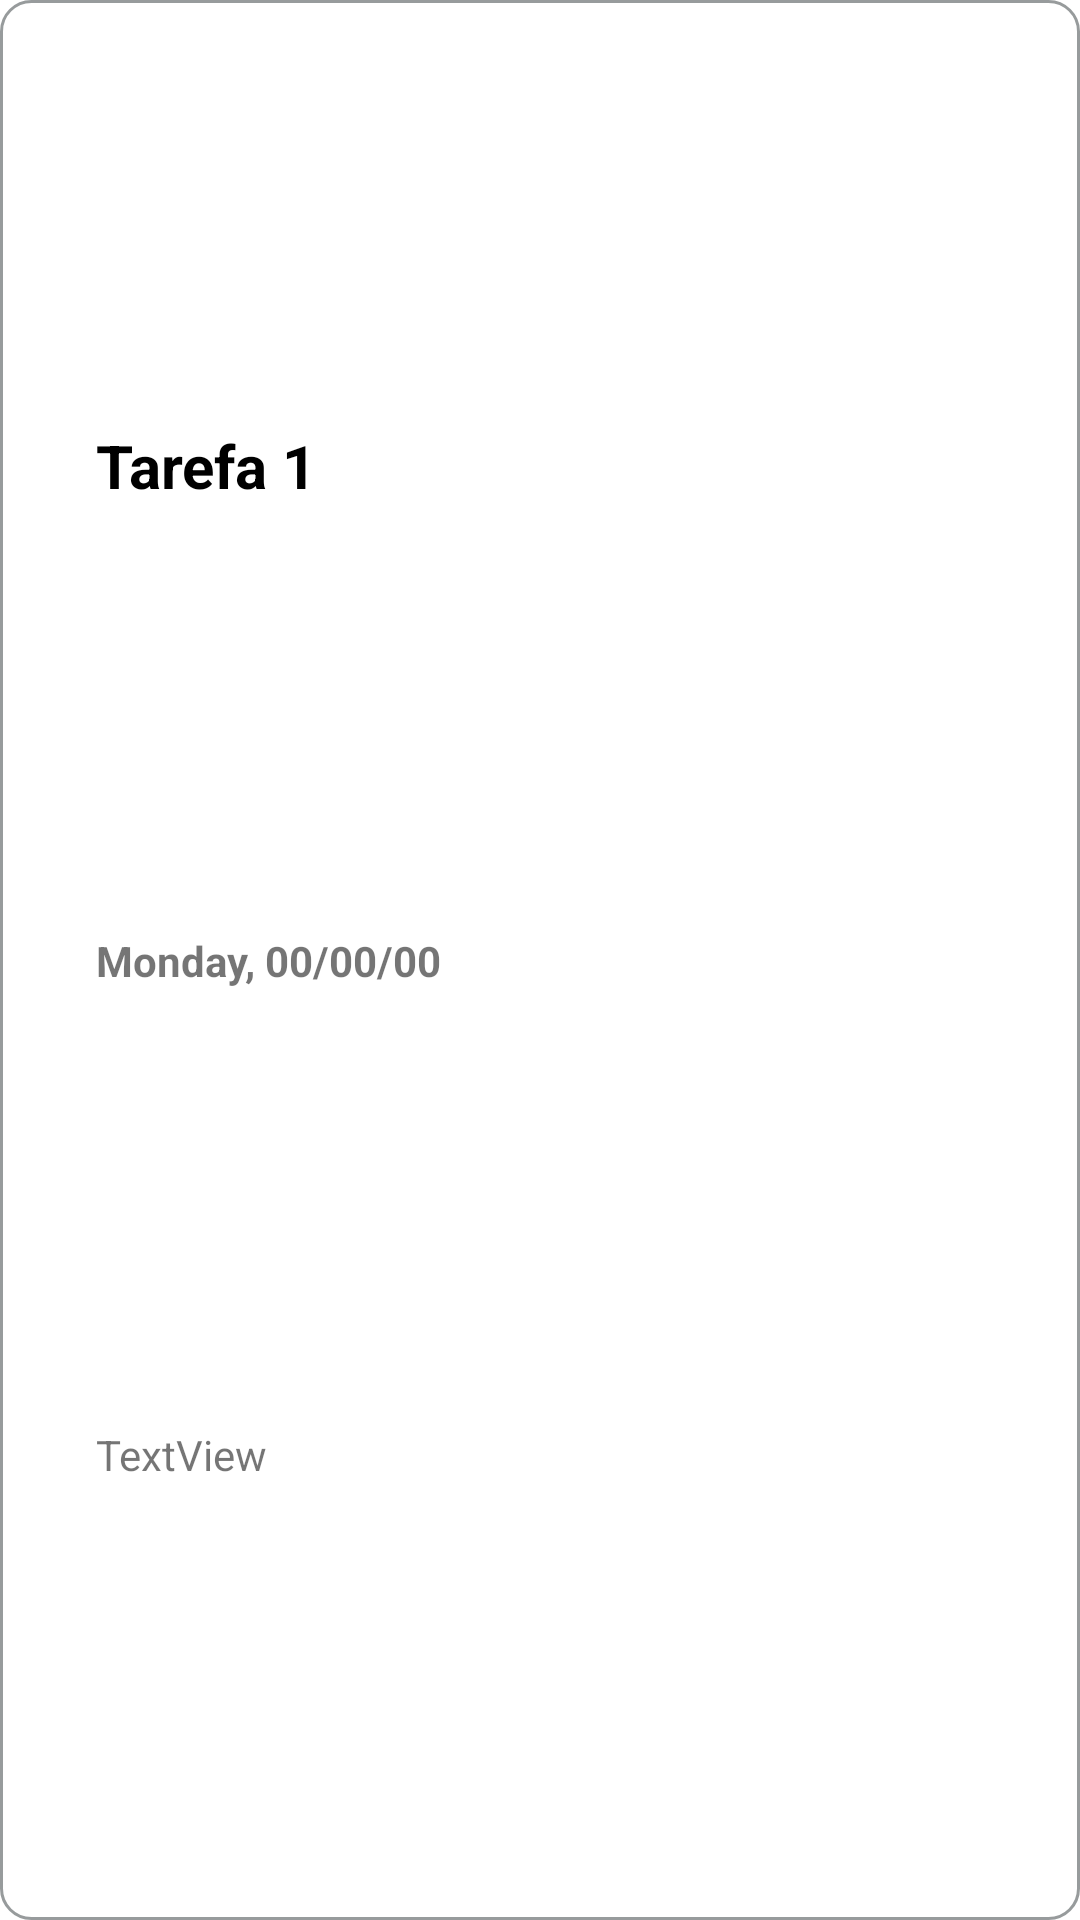

Here is an Android app screen rendered from its layout file. Give the layout XML and the strings, colors and styles it references.
<!-- AndroidManifest.xml: application theme Theme.TimeOwner -->
<!-- res/layout/event_row.xml -->
<?xml version="1.0" encoding="utf-8"?>
<androidx.constraintlayout.widget.ConstraintLayout
    xmlns:android="http://schemas.android.com/apk/res/android"
    xmlns:app="http://schemas.android.com/apk/res-auto"
    android:id="@+id/event_item_layout"
    android:layout_width="match_parent"
    android:layout_height="wrap_content"
    android:background="@drawable/item_border_to_do"
    android:layout_marginTop="5dp"
    android:layout_marginHorizontal="5dp">

    <TextView
        android:id="@+id/event_name"
        android:layout_width="wrap_content"
        android:layout_height="wrap_content"
        android:layout_marginStart="32dp"
        android:layout_marginTop="4dp"
        android:layout_marginBottom="4dp"
        android:ellipsize="end"
        android:maxWidth="200dp"
        android:maxLines="2"
        android:text="Tarefa 1"
        android:textColor="?attr/to_do_item_name"
        android:textSize="20sp"
        android:textStyle="bold"
        app:layout_constraintBottom_toTopOf="@+id/event_date"
        app:layout_constraintStart_toStartOf="parent"
        app:layout_constraintTop_toTopOf="parent" />

    <TextView
        android:id="@+id/event_desc"
        android:layout_width="match_parent"
        android:layout_height="wrap_content"
        android:layout_marginStart="32dp"
        android:layout_marginTop="4dp"
        android:layout_marginEnd="32dp"
        android:layout_marginBottom="8dp"
        android:ellipsize="end"
        android:singleLine="true"
        android:text="TextView"
        android:visibility="visible"
        app:layout_constraintBottom_toBottomOf="parent"
        app:layout_constraintEnd_toEndOf="parent"
        app:layout_constraintStart_toStartOf="parent"
        app:layout_constraintTop_toBottomOf="@+id/event_date" />

    <ImageView
        android:id="@+id/event_button"
        android:layout_width="wrap_content"
        android:layout_height="wrap_content"
        android:layout_marginEnd="32dp"
        android:src="@drawable/ic_to_do"
        android:text="Done"
        android:textSize="18sp"
        app:layout_constraintBottom_toTopOf="@+id/event_desc"
        app:layout_constraintEnd_toEndOf="parent"
        app:layout_constraintTop_toTopOf="parent" />

    <TextView
        android:id="@+id/event_date"
        android:layout_width="wrap_content"
        android:layout_height="wrap_content"
        android:layout_marginStart="32dp"
        android:layout_marginBottom="4dp"
        android:text="Monday, 00/00/00"
        android:textStyle="bold"
        android:visibility="visible"
        app:layout_constraintBottom_toTopOf="@+id/event_desc"
        app:layout_constraintStart_toStartOf="parent"
        app:layout_constraintTop_toBottomOf="@+id/event_name" />


</androidx.constraintlayout.widget.ConstraintLayout>
<!-- resources referenced by this layout -->
<resources>
  <!-- drawable item_border_to_do (drawable) -->
  <?xml version="1.0" encoding="utf-8"?>
  <shape xmlns:android="http://schemas.android.com/apk/res/android">
      <solid android:color="?attr/to_do_item_background"/>
      <stroke android:width="1dip" android:color="?attr/to_do_item_border" />
      <corners android:radius="10dip"/>
      <padding android:left="0dip" android:top="0dip" android:right="0dip" android:bottom="0dip" />
  </shape>
  <style name="Theme.TimeOwner" parent="Theme.MaterialComponents.DayNight.NoActionBar">
          
          <item name="colorPrimary">@color/main_blue</item>
          <item name="colorPrimaryVariant">@color/main_blue</item>
          <item name="colorOnPrimary">@color/white</item>
          
          <item name="colorSecondary">@color/aqua</item>
          <item name="colorSecondaryVariant">@color/teal_700</item>
          <item name="colorOnSecondary">@color/black</item>
          
          <item name="android:statusBarColor" tools:targetApi="l">?attr/colorPrimaryVariant</item>
          
          <item name="to_do_item_background">@color/white</item>
          <item name="to_do_item_border">@color/gray</item>
          <item name="to_do_item_name">@color/black</item>
          <item name="current_day_color">@color/lightest_gray</item>
          <item name="today_color">@color/aqua</item>
      </style>
  <color name="main_blue">#00DCFF</color>
  <color name="white">#FFFFFFFF</color>
  <color name="aqua">#00DBAE</color>
  <color name="teal_700">#FF018786</color>
  <color name="black">#FF000000</color>
  <color name="gray">#979B9C</color>
  <color name="lightest_gray">#EAE8E8</color>
</resources>
